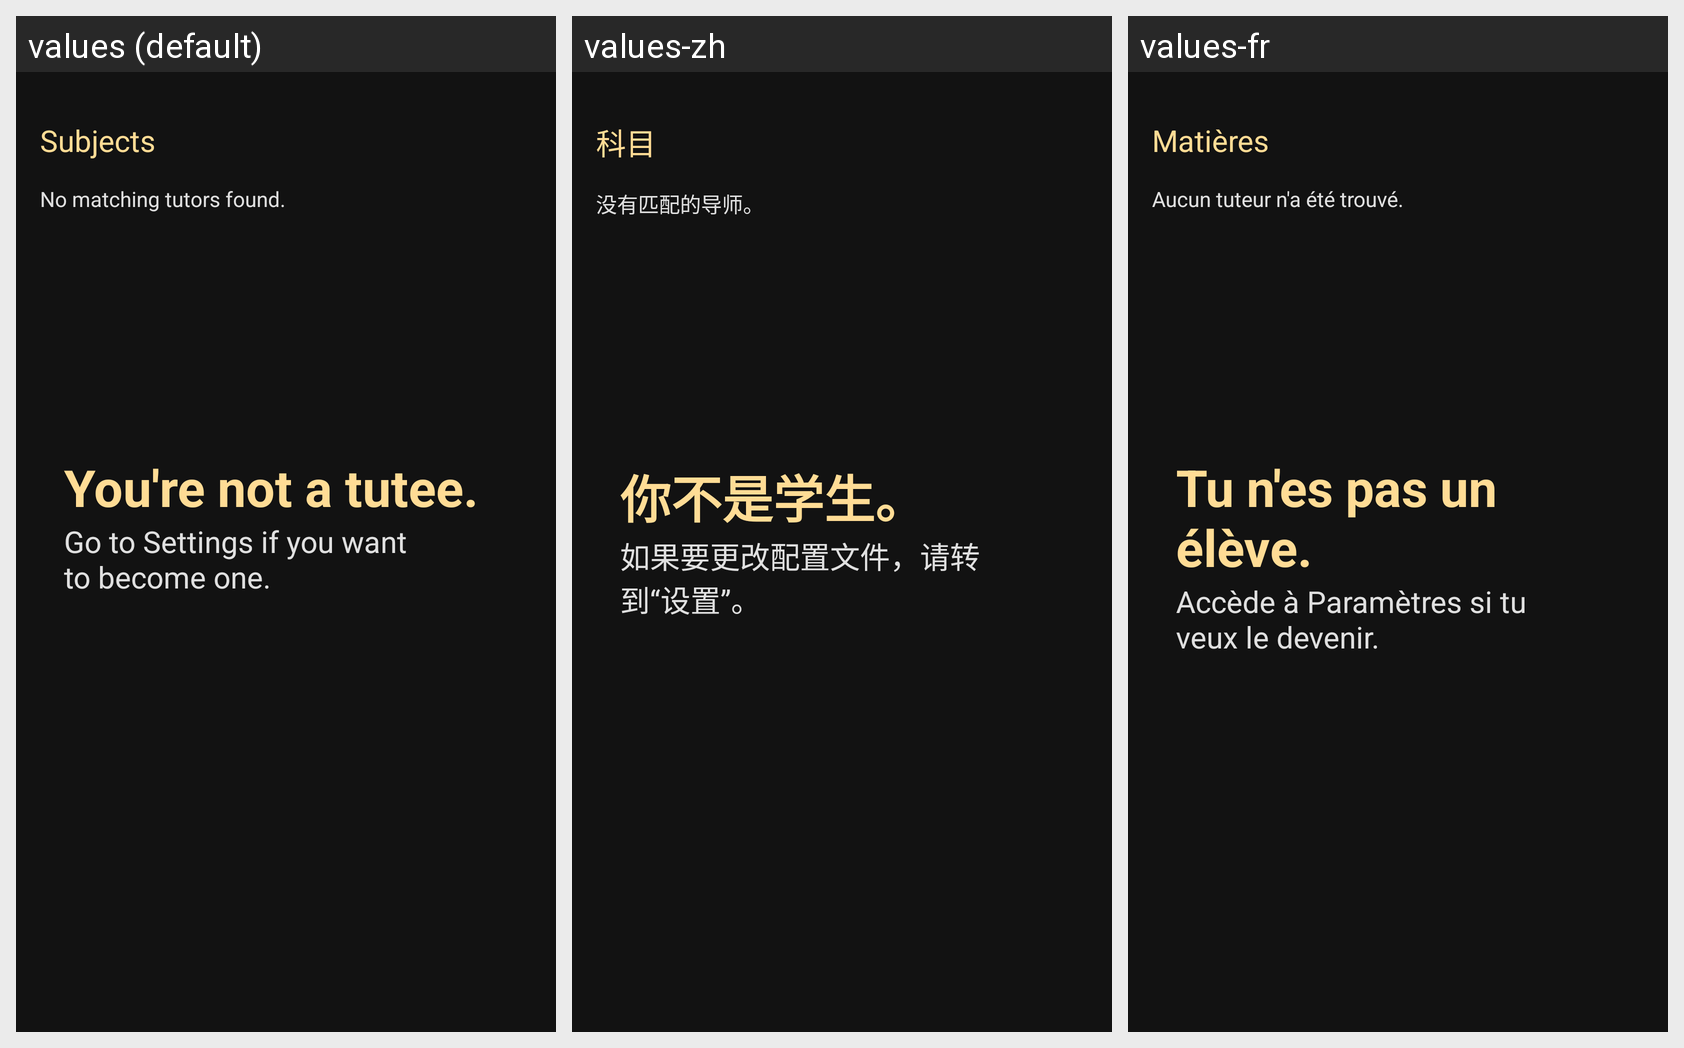

Here is an Android app screen in its default locale and in the app's own translations. Write out the translated-string differences for the strings that appear on this screen.
Android screen res/layout/fragment_tutors.xml rendered under 3 locales, left to right: values (default), values-zh, values-fr. Device: Nexus 5 (rendered at 1080×1920; each locale shown at half size, 540×960, under a caption strip naming it); theme Theme.Athro.
Strings drawn on this screen, with the default value and each locale's value (text and hints the layout hard-codes, and strings that could not be matched under every locale, appear in the picture but are not listed):

subjects
  values: Subjects
  values-zh: 科目
  values-fr: Matières

no_matching_tutors_found
  values: No matching tutors found.
  values-zh: 没有匹配的导师。
  values-fr: Aucun tuteur n'a été trouvé.

you_re_not_a_tutee
  values: You're not a tutee.
  values-zh: 你不是学生。
  values-fr: Tu n'es pas un élève.

go_to_settings_if_you_want_to_become_one
  values: Go to Settings if you want to become one.
  values-zh: 如果要更改配置文件，请转到“设置”。
  values-fr: Accède à Paramètres si tu veux le devenir.
